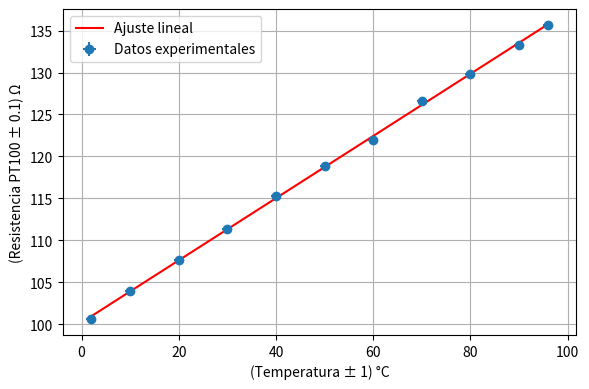
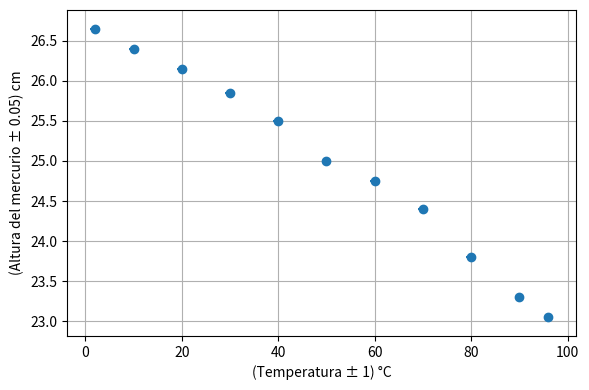
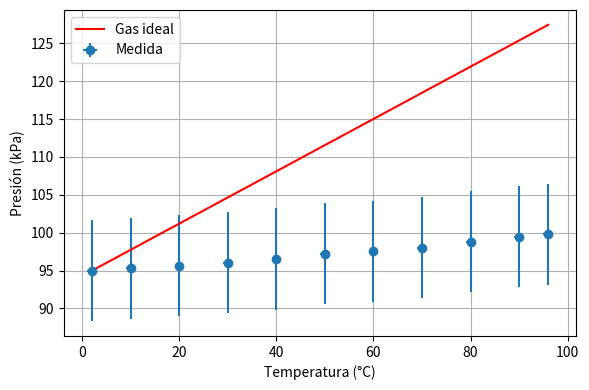

These figures' Python source, in order:
import numpy as np
import matplotlib.pyplot as plt
from scipy.stats import linregress

# Datos experimentales
# Temperatura real (°C) ±1°C
T_real = np.array([2,10,20,30,40,50,60,70,80,90,96])
dT_real = 1

# Resistencia PT100 (Ω) ±0.1Ω
R_pt100 = np.array([100.6,104,107.7,111.4,115.3,118.9,122,126.6,129.8,133.3,135.7])
dR = 0.1

# Altura mercurio (cm) ±0.05cm
h_mercurio = np.array([26.65,26.4,26.15,25.85,25.5,25,24.75,24.4,23.8,23.3,23.05])
dh = 0.05

# Parámetros
rho = 13.6e3      # kg/m³ densidad del mercurio
g = 9.81          # m/s²
Patm = 94990      # Pa (presión atmosférica medida: 949.90 hPa)

# Convertir altura de cm a m
h_m = h_mercurio / 100

# Cálculo de presión del bulbo
# Se toma la diferencia de alturas con respecto a la primera medición
delta_h = h_m - h_m[0]  # cambio de altura relativo al inicio
P_gas = Patm - rho * g * delta_h  # signo negativo: menor altura → menor presión

# Ajuste lineal PT100
slope, intercept, r_value, p_value, std_err = linregress(T_real, R_pt100)
R0 = intercept
alpha = slope / intercept

# Incertidumbre del intercepto
n = len(T_real)
sigma_intercept = std_err * np.sqrt(np.sum(T_real**2)/n)

# Propagación de error para alpha
sigma_alpha = alpha * np.sqrt((std_err/slope)**2 + (sigma_intercept/R0)**2)

print(f"R0 = {R0:.3f} ± {sigma_intercept:.3f} Ω")
print(f"α = {alpha:.5f} ± {sigma_alpha:.5f} 1/°C")
print(f"R² = {r_value**2:.5f}")

# Comparación con gas ideal
# Convertir temperatura a Kelvin
T_K = T_real + 273.15

# Presión ideal relativa usando primera medición como referencia
P0 = P_gas[0]
T0 = T_K[0]
P_ideal = P0 * T_K / T0  # Pa

# Gráficos

# 1) Resistencia vs Temperatura
plt.figure(figsize=(6,4))
plt.errorbar(T_real, R_pt100, yerr=dR, xerr=dT_real, fmt='o', label='Datos experimentales')
plt.plot(T_real, intercept + slope*T_real, 'r-', label=f'Ajuste lineal')
plt.xlabel('(Temperatura ± 1) °C')
plt.ylabel('(Resistencia PT100 ± 0.1) Ω')
plt.legend()
plt.grid(True)
plt.tight_layout()
plt.savefig('resistencia_vs_temperatura.png', dpi=300)
plt.show()

# 2) Altura mercurio vs Temperatura
plt.figure(figsize=(6,4))
plt.errorbar(T_real, h_mercurio, yerr=dh, xerr=dT_real, fmt='o')
plt.xlabel('(Temperatura ± 1) °C')
plt.ylabel('(Altura del mercurio ± 0.05) cm')
plt.grid(True)
plt.tight_layout()
plt.savefig('altura_mercurio_vs_temperatura.png', dpi=300)
plt.show()

# 3) Presión del bulbo vs Temperatura y gas ideal
plt.figure(figsize=(6,4))
plt.errorbar(T_real, P_gas/1000, yerr=rho*g*dh/1000, xerr=dT_real, fmt='o', label='Medida')
plt.plot(T_real, P_ideal/1000, 'r-', label='Gas ideal')
plt.xlabel('Temperatura (°C)')
plt.ylabel('Presión (kPa)')
plt.legend()
plt.grid(True)
plt.tight_layout()
plt.savefig('presion_vs_temperatura.png', dpi=300)
plt.show()
